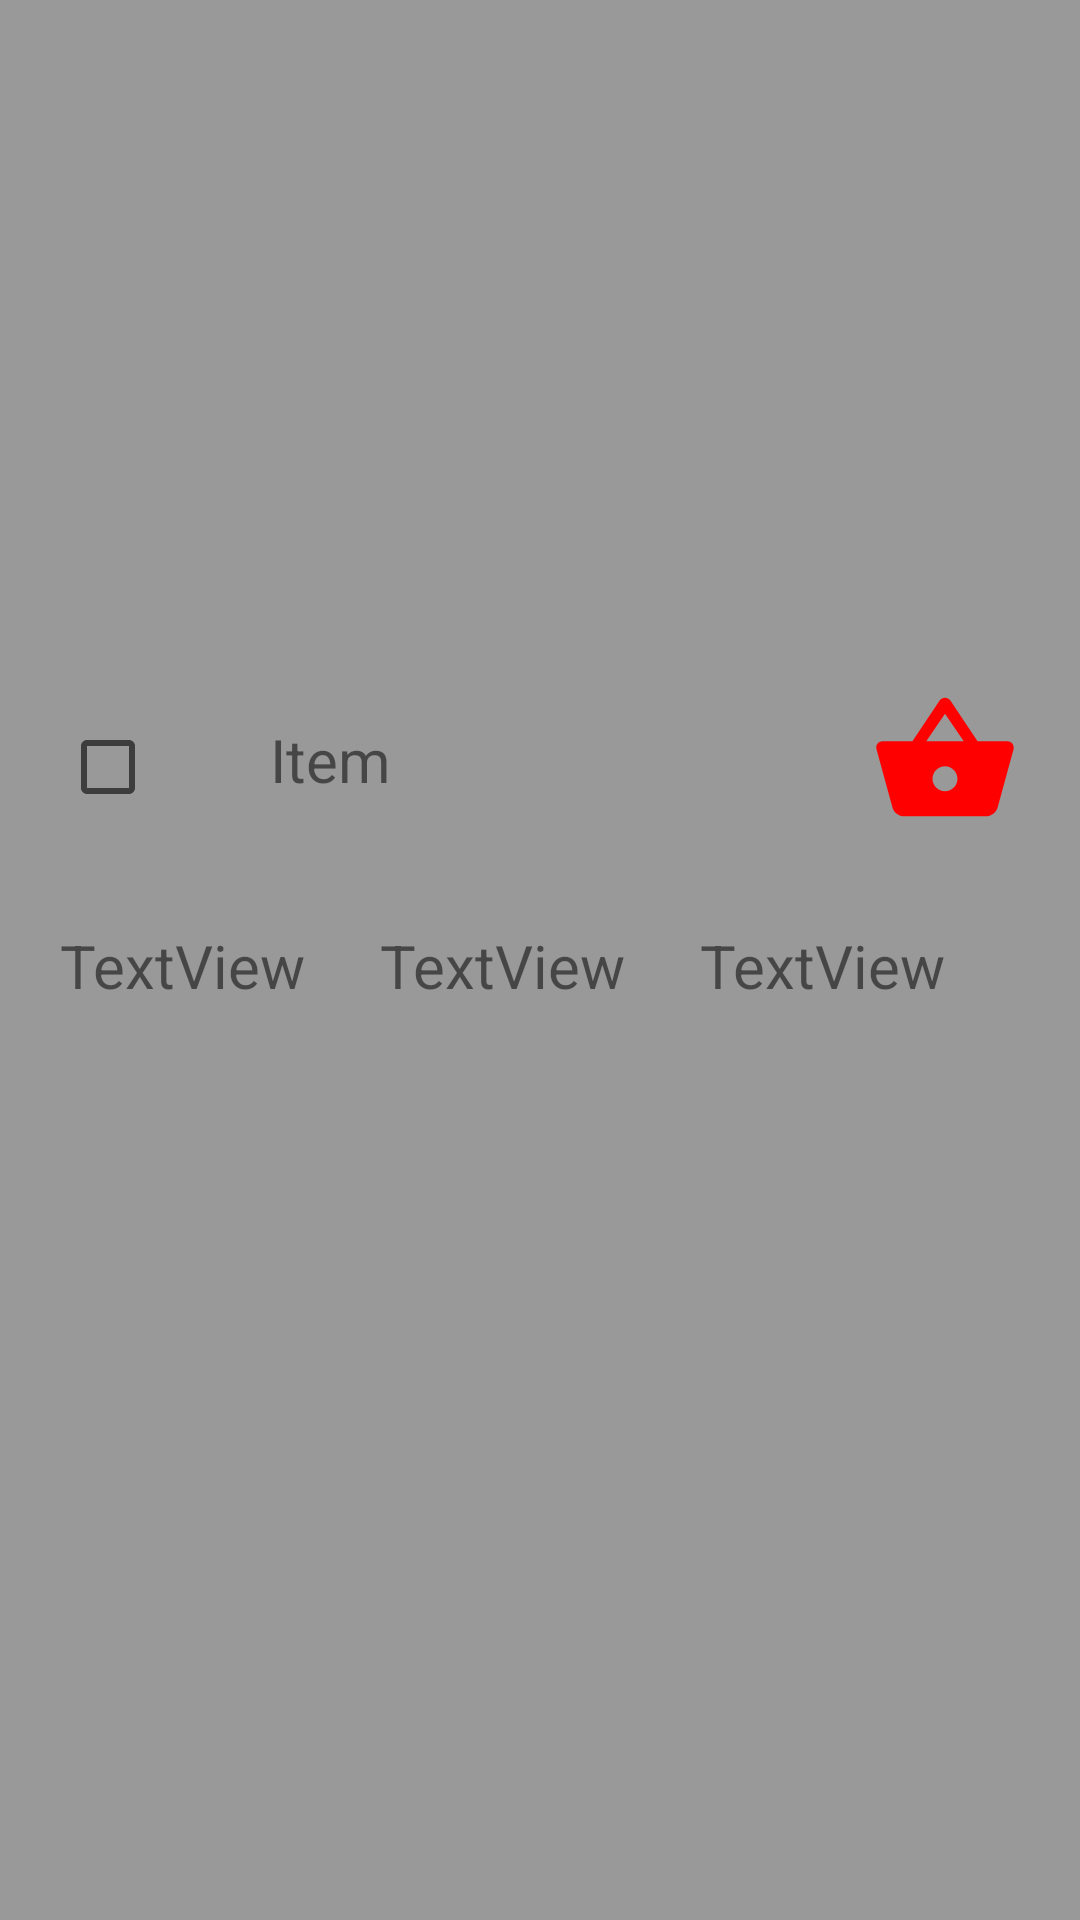

Write the Android layout XML for this screen, with the resource values it uses.
<!-- AndroidManifest.xml: application theme Theme.MyApplicationSemester2 -->
<!-- res/layout/custom_row.xml -->
<?xml version="1.0" encoding="utf-8"?>
<LinearLayout xmlns:android="http://schemas.android.com/apk/res/android"
    xmlns:app="http://schemas.android.com/apk/res-auto"
    android:layout_width="match_parent"
    android:layout_height="215dp"
    android:padding="20dp"
    android:gravity="center_vertical"
    android:orientation="vertical"
    android:background="#999"
    >

    <LinearLayout
        android:layout_width="match_parent"
        android:layout_height="80dp"
        android:orientation="horizontal">

        <CheckBox
            android:id="@+id/checkBox"
            android:layout_width="50dp"
            android:layout_height="50dp" />

        <TextView
            android:id="@+id/tvText"
            android:layout_width="200dp"
            android:layout_height="50dp"
            android:layout_marginLeft="20dp"
            android:gravity="center_vertical"
            android:text="Item"
            android:textSize="20sp" />

        <ImageView
            android:id="@+id/imageView"
            android:layout_width="50dp"
            android:layout_height="50dp"
            android:contentDescription="shopping basket"
            android:src="@drawable/ic_baseline_shopping_basket_24" />
    </LinearLayout>

    <LinearLayout
        android:layout_width="match_parent"
        android:layout_height="103dp"
        android:orientation="horizontal">

        <TextView
            android:id="@+id/price"
            android:layout_width="wrap_content"
            android:layout_height="wrap_content"
            android:layout_weight="1"
            android:text="TextView"
            android:textSize="20sp" />

        <TextView
            android:id="@+id/qty"
            android:layout_width="wrap_content"
            android:layout_height="wrap_content"
            android:layout_weight="1"
            android:text="TextView"
            android:textSize="20sp" />

        <TextView
            android:id="@+id/info"
            android:layout_width="wrap_content"
            android:layout_height="wrap_content"
            android:layout_weight="1"
            android:text="TextView"
            android:textSize="20sp" />
    </LinearLayout>


</LinearLayout>
<!-- resources referenced by this layout -->
<resources>
  <!-- drawable ic_baseline_shopping_basket_24 (drawable) -->
  <vector android:height="24dp" android:tint="#FE0000"
      android:viewportHeight="24" android:viewportWidth="24"
      android:width="24dp" xmlns:android="http://schemas.android.com/apk/res/android">
      <path android:fillColor="@android:color/white" android:pathData="M17.21,9l-4.38,-6.56c-0.19,-0.28 -0.51,-0.42 -0.83,-0.42 -0.32,0 -0.64,0.14 -0.83,0.43L6.79,9L2,9c-0.55,0 -1,0.45 -1,1 0,0.09 0.01,0.18 0.04,0.27l2.54,9.27c0.23,0.84 1,1.46 1.92,1.46h13c0.92,0 1.69,-0.62 1.93,-1.46l2.54,-9.27L23,10c0,-0.55 -0.45,-1 -1,-1h-4.79zM9,9l3,-4.4L15,9L9,9zM12,17c-1.1,0 -2,-0.9 -2,-2s0.9,-2 2,-2 2,0.9 2,2 -0.9,2 -2,2z"/>
  </vector>
  <style name="Theme.MyApplicationSemester2" parent="Theme.MaterialComponents.DayNight.DarkActionBar">
          
          <item name="colorPrimary">@color/purple_500</item>
          <item name="colorPrimaryVariant">@color/purple_700</item>
          <item name="colorOnPrimary">@color/white</item>
          
          <item name="colorSecondary">@color/teal_200</item>
          <item name="colorSecondaryVariant">@color/teal_700</item>
          <item name="colorOnSecondary">@color/black</item>
          
          <item name="android:statusBarColor">?attr/colorPrimaryVariant</item>
          
      </style>
  <!-- not gathered from this repository: default colours our renderer supplied (Android Studio template values) -->
  <color name="purple_500">#FF6200EE</color>
  <color name="purple_700">#FF3700B3</color>
  <color name="teal_200">#FF03DAC5</color>
  <color name="teal_700">#FF018786</color>
  <color name="black">#FF000000</color>
  <color name="white">#FFFFFFFF</color>
</resources>
